Run: headless pygame with SDL's dummy video driver; simulated clock (each Clock.tick advances the game by its frame time, no real sleeping); random seed 0; keys injected as events and as key.get_pressed() state; no mouse input.
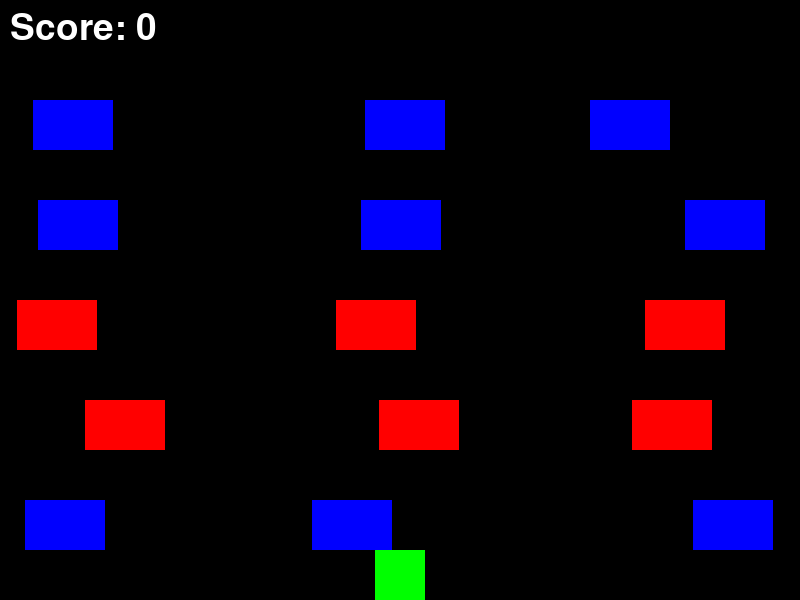
Frame 1 of 4 · flips 1–60 · no input
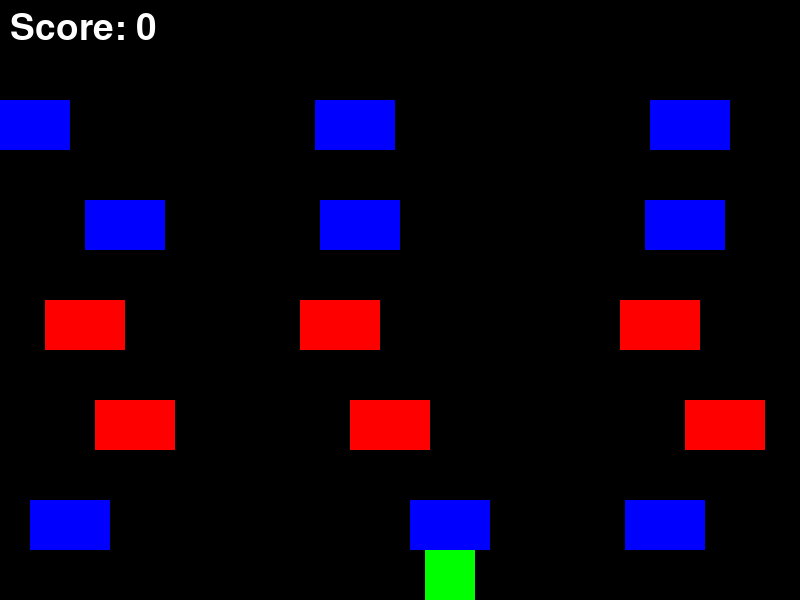
Frame 2 of 4 · flips 61–180 · tapped SPACE, RETURN · held RIGHT (→), D
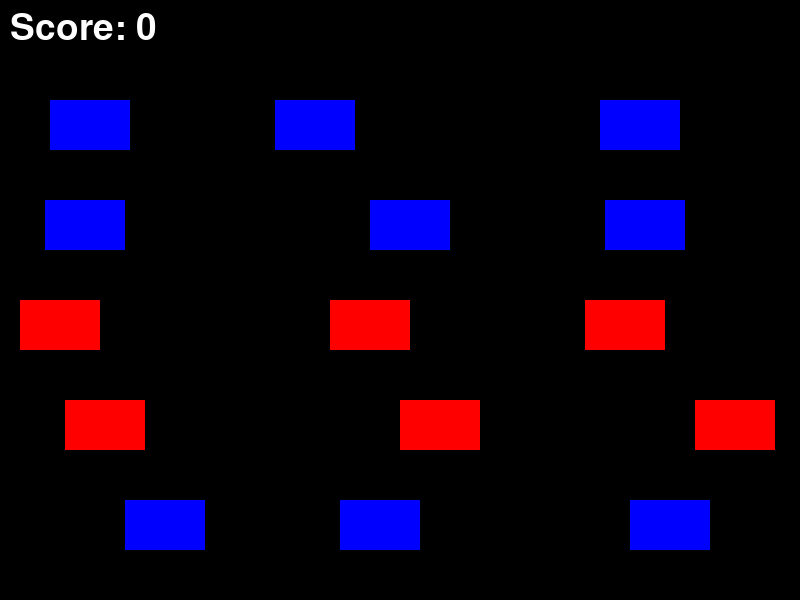
Frame 3 of 4 · flips 181–300 · held DOWN (↓), S
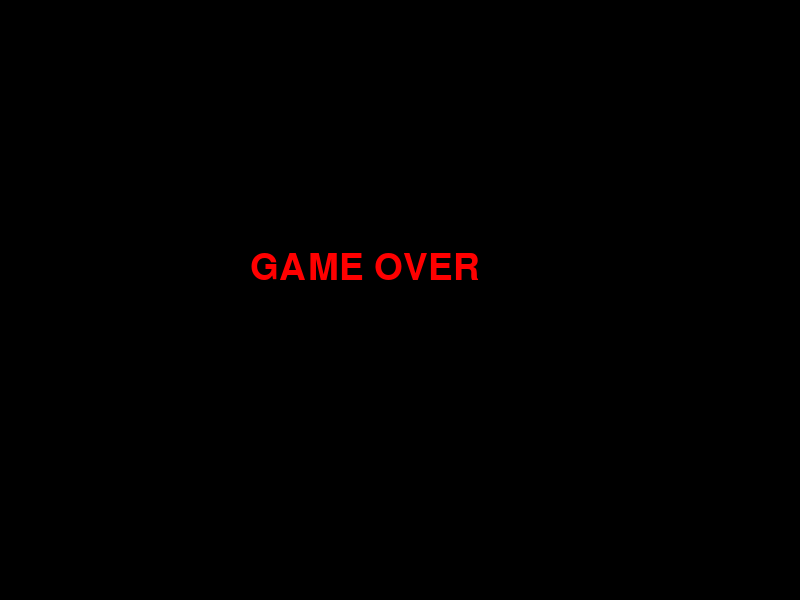
Frame 4 of 4 · flips 301–420 · held LEFT (←), A, UP (↑), W

The pygame program that drew these frames:

import pygame
import random

# Initialize pygame
pygame.init()

# Screen dimensions
SCREEN_WIDTH = 800
SCREEN_HEIGHT = 600
WHITE = (255, 255, 255)
BLACK = (0, 0, 0)
GREEN = (0, 255, 0)
RED = (255, 0, 0)
BLUE = (0, 0, 255)

# Game window
screen = pygame.display.set_mode((SCREEN_WIDTH, SCREEN_HEIGHT))
pygame.display.set_caption("Frogger")

# Define player (frog)
class Player:
    def __init__(self):
        self.x = SCREEN_WIDTH // 2 - 25
        self.y = SCREEN_HEIGHT - 50
        self.width = 50
        self.height = 50
        self.speed = 50
        self.rect = pygame.Rect(self.x, self.y, self.width, self.height)

    def move(self, dx, dy):
        self.x += dx * self.speed
        self.y += dy * self.speed
        self.rect.topleft = (self.x, self.y)

        # Prevent the player from going out of the screen
        self.x = max(0, min(SCREEN_WIDTH - self.width, self.x))
        self.y = max(0, min(SCREEN_HEIGHT - self.height, self.y))

    def draw(self):
        pygame.draw.rect(screen, GREEN, self.rect)

# Define the car class (obstacles)
class Car:
    def __init__(self, x, y, width, height, speed, color):
        self.x = x
        self.y = y
        self.width = width
        self.height = height
        self.speed = speed
        self.color = color
        self.rect = pygame.Rect(self.x, self.y, self.width, self.height)

    def move(self):
        self.x += self.speed
        if self.speed > 0 and self.x > SCREEN_WIDTH:  # Move right
            self.x = -self.width
        if self.speed < 0 and self.x < -self.width:  # Move left
            self.x = SCREEN_WIDTH
        self.rect.topleft = (self.x, self.y)

    def draw(self):
        pygame.draw.rect(screen, self.color, self.rect)

# Create the lanes with cars
def create_cars():
    cars = []
    car_width, car_height = 80, 50
    lane_height = 100
    for i in range(1, 6):  # Five lanes of cars
        y = i * lane_height
        speed = random.choice([5, -5])  # Some cars move left, some move right
        color = random.choice([RED, BLUE])
        for j in range(3):  # Three cars per lane
            x = j * 300 + random.randint(0, 100)
            cars.append(Car(x, y, car_width, car_height, speed, color))
    return cars

# Function to check collision between frog and car
def is_collision(player, car):
    return player.rect.colliderect(car.rect)

# Main game loop
def main():
    clock = pygame.time.Clock()
    font = pygame.font.SysFont(None, 55)

    # Player (frog) initialization
    player = Player()

    # Cars (obstacles) initialization
    cars = create_cars()

    # Variables to control game state
    score = 0
    running = True
    game_over = False

    while running:
        screen.fill(BLACK)

        for event in pygame.event.get():
            if event.type == pygame.QUIT:
                running = False

            # Player movement input
            if event.type == pygame.KEYDOWN:
                if event.key == pygame.K_LEFT:
                    player.move(-1, 0)
                if event.key == pygame.K_RIGHT:
                    player.move(1, 0)
                if event.key == pygame.K_UP:
                    player.move(0, -1)
                if event.key == pygame.K_DOWN:
                    player.move(0, 1)

        # Move and draw cars
        for car in cars:
            car.move()
            car.draw()

            # Check collision between frog and car
            if is_collision(player, car):
                game_over = True
                running = False

        # Draw player (frog)
        player.draw()

        # Check if player reaches the top (wins the level)
        if player.y <= 0:
            score += 1
            player = Player()  # Reset frog position
            cars = create_cars()  # Recreate the cars for a new level

        # Draw score
        score_text = font.render(f"Score: {score}", True, WHITE)
        screen.blit(score_text, (10, 10))

        pygame.display.flip()
        clock.tick(60)

    if game_over:
        # Display game over message
        screen.fill(BLACK)
        game_over_text = font.render("GAME OVER", True, RED)
        screen.blit(game_over_text, (SCREEN_WIDTH // 2 - 150, SCREEN_HEIGHT // 2 - 50))
        pygame.display.flip()
        pygame.time.wait(2000)

    pygame.quit()

# Start the game
if __name__ == "__main__":
    main()
